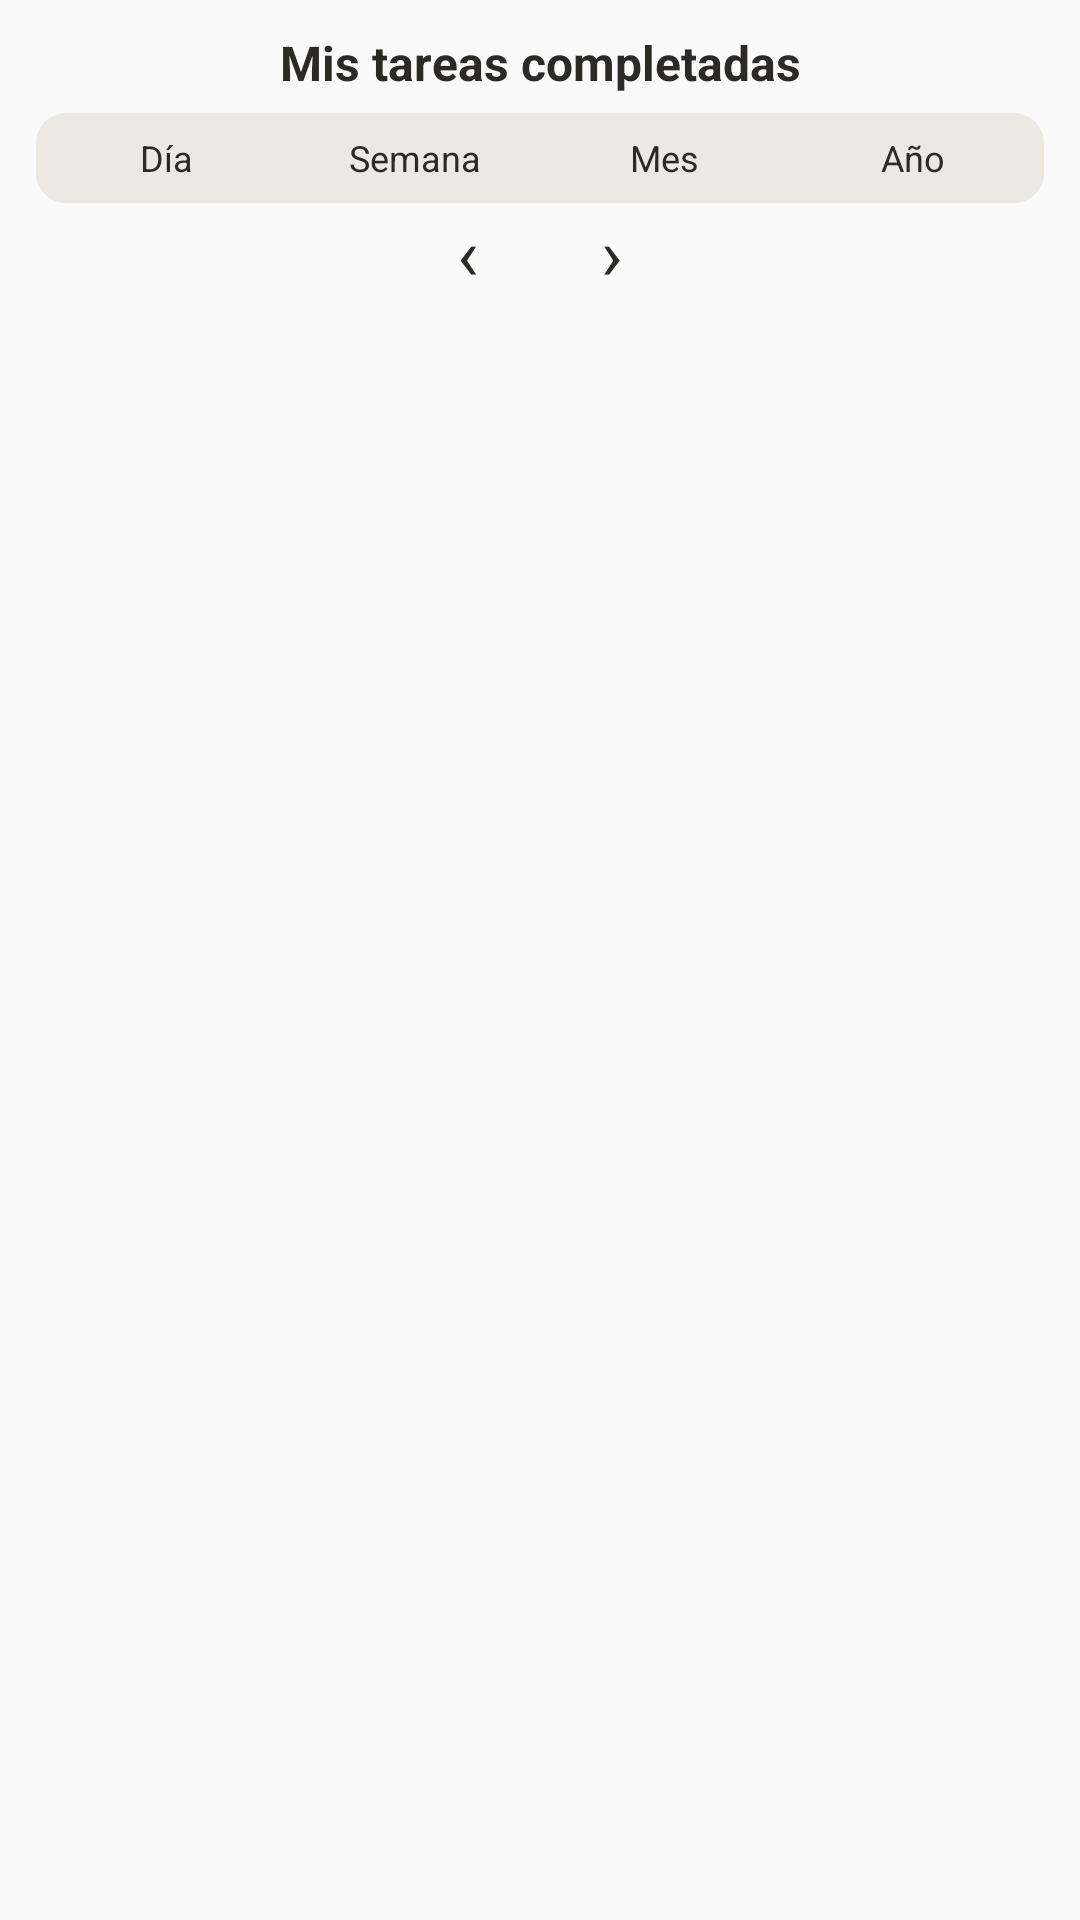

This screen was rendered from an Android layout file. Write that file and the resources it references.
<!-- AndroidManifest.xml: application theme AppTheme -->
<!-- res/layout/widget_estadistica.xml -->
<?xml version="1.0" encoding="utf-8"?>
<FrameLayout xmlns:android="http://schemas.android.com/apk/res/android"
    android:layout_width="match_parent"
    android:layout_height="match_parent">

    
    <ImageView
        android:id="@+id/fondo_widget"
        android:layout_width="match_parent"
        android:layout_height="match_parent"
        android:importantForAccessibility="no"
        android:scaleType="fitXY"
        android:src="@drawable/widget_fondo" />

    <LinearLayout
        android:layout_width="match_parent"
        android:layout_height="match_parent"
        android:orientation="vertical"
        android:paddingStart="12dp"
        android:paddingTop="10dp"
        android:paddingEnd="12dp"
        android:paddingBottom="12dp">

        <TextView
            android:id="@+id/est_titulo"
            android:layout_width="match_parent"
            android:layout_height="wrap_content"
            android:ellipsize="end"
            android:gravity="center"
            android:maxLines="1"
            android:text="Mis tareas completadas"
            android:textColor="@color/widget_texto"
            android:textSize="16sp"
            android:textStyle="bold" />

        <LinearLayout
            android:id="@+id/est_periodos"
            android:layout_width="match_parent"
            android:layout_height="wrap_content"
            android:layout_marginTop="6dp"
            android:background="@drawable/widget_filtros"
            android:orientation="horizontal"
            android:padding="2dp">

            <TextView
                android:id="@+id/est_p_dia"
                android:layout_width="0dp"
                android:layout_height="26dp"
                android:layout_weight="1"
                android:gravity="center"
                android:maxLines="1"
                android:text="Día"
                android:textColor="@color/widget_texto"
                android:textSize="12sp" />

            <TextView
                android:id="@+id/est_p_semana"
                android:layout_width="0dp"
                android:layout_height="26dp"
                android:layout_weight="1"
                android:gravity="center"
                android:maxLines="1"
                android:text="Semana"
                android:textColor="@color/widget_texto"
                android:textSize="12sp" />

            <TextView
                android:id="@+id/est_p_mes"
                android:layout_width="0dp"
                android:layout_height="26dp"
                android:layout_weight="1"
                android:gravity="center"
                android:maxLines="1"
                android:text="Mes"
                android:textColor="@color/widget_texto"
                android:textSize="12sp" />

            <TextView
                android:id="@+id/est_p_anio"
                android:layout_width="0dp"
                android:layout_height="26dp"
                android:layout_weight="1"
                android:gravity="center"
                android:maxLines="1"
                android:text="Año"
                android:textColor="@color/widget_texto"
                android:textSize="12sp" />

        </LinearLayout>

        <LinearLayout
            android:layout_width="match_parent"
            android:layout_height="wrap_content"
            android:gravity="center"
            android:orientation="horizontal">

            <TextView
                android:id="@+id/est_atras"
                android:layout_width="36dp"
                android:layout_height="30dp"
                android:contentDescription="Período anterior"
                android:gravity="center"
                android:text="‹"
                android:textColor="@color/widget_texto"
                android:textSize="24sp" />

            <TextView
                android:id="@+id/est_periodo"
                android:layout_width="wrap_content"
                android:layout_height="wrap_content"
                android:maxLines="1"
                android:paddingStart="6dp"
                android:paddingEnd="6dp"
                android:text=""
                android:textColor="@color/widget_texto"
                android:textSize="13sp" />

            <TextView
                android:id="@+id/est_adelante"
                android:layout_width="36dp"
                android:layout_height="30dp"
                android:contentDescription="Período siguiente"
                android:gravity="center"
                android:text="›"
                android:textColor="@color/widget_texto"
                android:textSize="24sp" />
        </LinearLayout>

        <FrameLayout
            android:layout_width="match_parent"
            android:layout_height="0dp"
            android:layout_weight="1">

            <ImageView
                android:id="@+id/est_imagen"
                android:layout_width="match_parent"
                android:layout_height="match_parent"
                android:contentDescription="Abrir las estadísticas en Andamia"
                android:scaleType="fitXY" />

            

            <FrameLayout
                android:id="@+id/est_zona_0"
                android:layout_width="1dp"
                android:layout_height="1dp"
                android:layout_gravity="top|start"
                android:contentDescription="Destacar esta etiqueta"
                android:visibility="gone" />

            <FrameLayout
                android:id="@+id/est_zona_1"
                android:layout_width="1dp"
                android:layout_height="1dp"
                android:layout_gravity="top|start"
                android:contentDescription="Destacar esta etiqueta"
                android:visibility="gone" />

            <FrameLayout
                android:id="@+id/est_zona_2"
                android:layout_width="1dp"
                android:layout_height="1dp"
                android:layout_gravity="top|start"
                android:contentDescription="Destacar esta etiqueta"
                android:visibility="gone" />

            <FrameLayout
                android:id="@+id/est_zona_3"
                android:layout_width="1dp"
                android:layout_height="1dp"
                android:layout_gravity="top|start"
                android:contentDescription="Destacar esta etiqueta"
                android:visibility="gone" />

            <FrameLayout
                android:id="@+id/est_zona_4"
                android:layout_width="1dp"
                android:layout_height="1dp"
                android:layout_gravity="top|start"
                android:contentDescription="Destacar esta etiqueta"
                android:visibility="gone" />

            <FrameLayout
                android:id="@+id/est_zona_5"
                android:layout_width="1dp"
                android:layout_height="1dp"
                android:layout_gravity="top|start"
                android:contentDescription="Destacar esta etiqueta"
                android:visibility="gone" />

            <FrameLayout
                android:id="@+id/est_zona_6"
                android:layout_width="1dp"
                android:layout_height="1dp"
                android:layout_gravity="top|start"
                android:contentDescription="Destacar esta etiqueta"
                android:visibility="gone" />

            <FrameLayout
                android:id="@+id/est_zona_7"
                android:layout_width="1dp"
                android:layout_height="1dp"
                android:layout_gravity="top|start"
                android:contentDescription="Destacar esta etiqueta"
                android:visibility="gone" />

        </FrameLayout>
    </LinearLayout>
</FrameLayout>
<!-- resources referenced by this layout -->
<resources>
  <color name="widget_texto">#2B2A27</color>
  <!-- drawable widget_filtros (drawable) -->
  <?xml version="1.0" encoding="utf-8"?>
  <shape xmlns:android="http://schemas.android.com/apk/res/android">
      <corners android:radius="10dp" />
      <solid android:color="@color/widget_evento_suave" />
  </shape>
  <style name="AppTheme" parent="Theme.AppCompat.Light.DarkActionBar">
          
          <item name="colorPrimary">@color/colorPrimary</item>
          <item name="colorPrimaryDark">@color/colorPrimaryDark</item>
          <item name="colorAccent">@color/colorAccent</item>
      </style>
  <color name="widget_evento_suave">#ECE9E2</color>
  <!-- not gathered from this repository: default colours our renderer supplied (Android Studio template values) -->
  <color name="colorPrimary">#FF6200EE</color>
  <color name="colorPrimaryDark">#FF3700B3</color>
  <color name="colorAccent">#FF03DAC5</color>
</resources>
